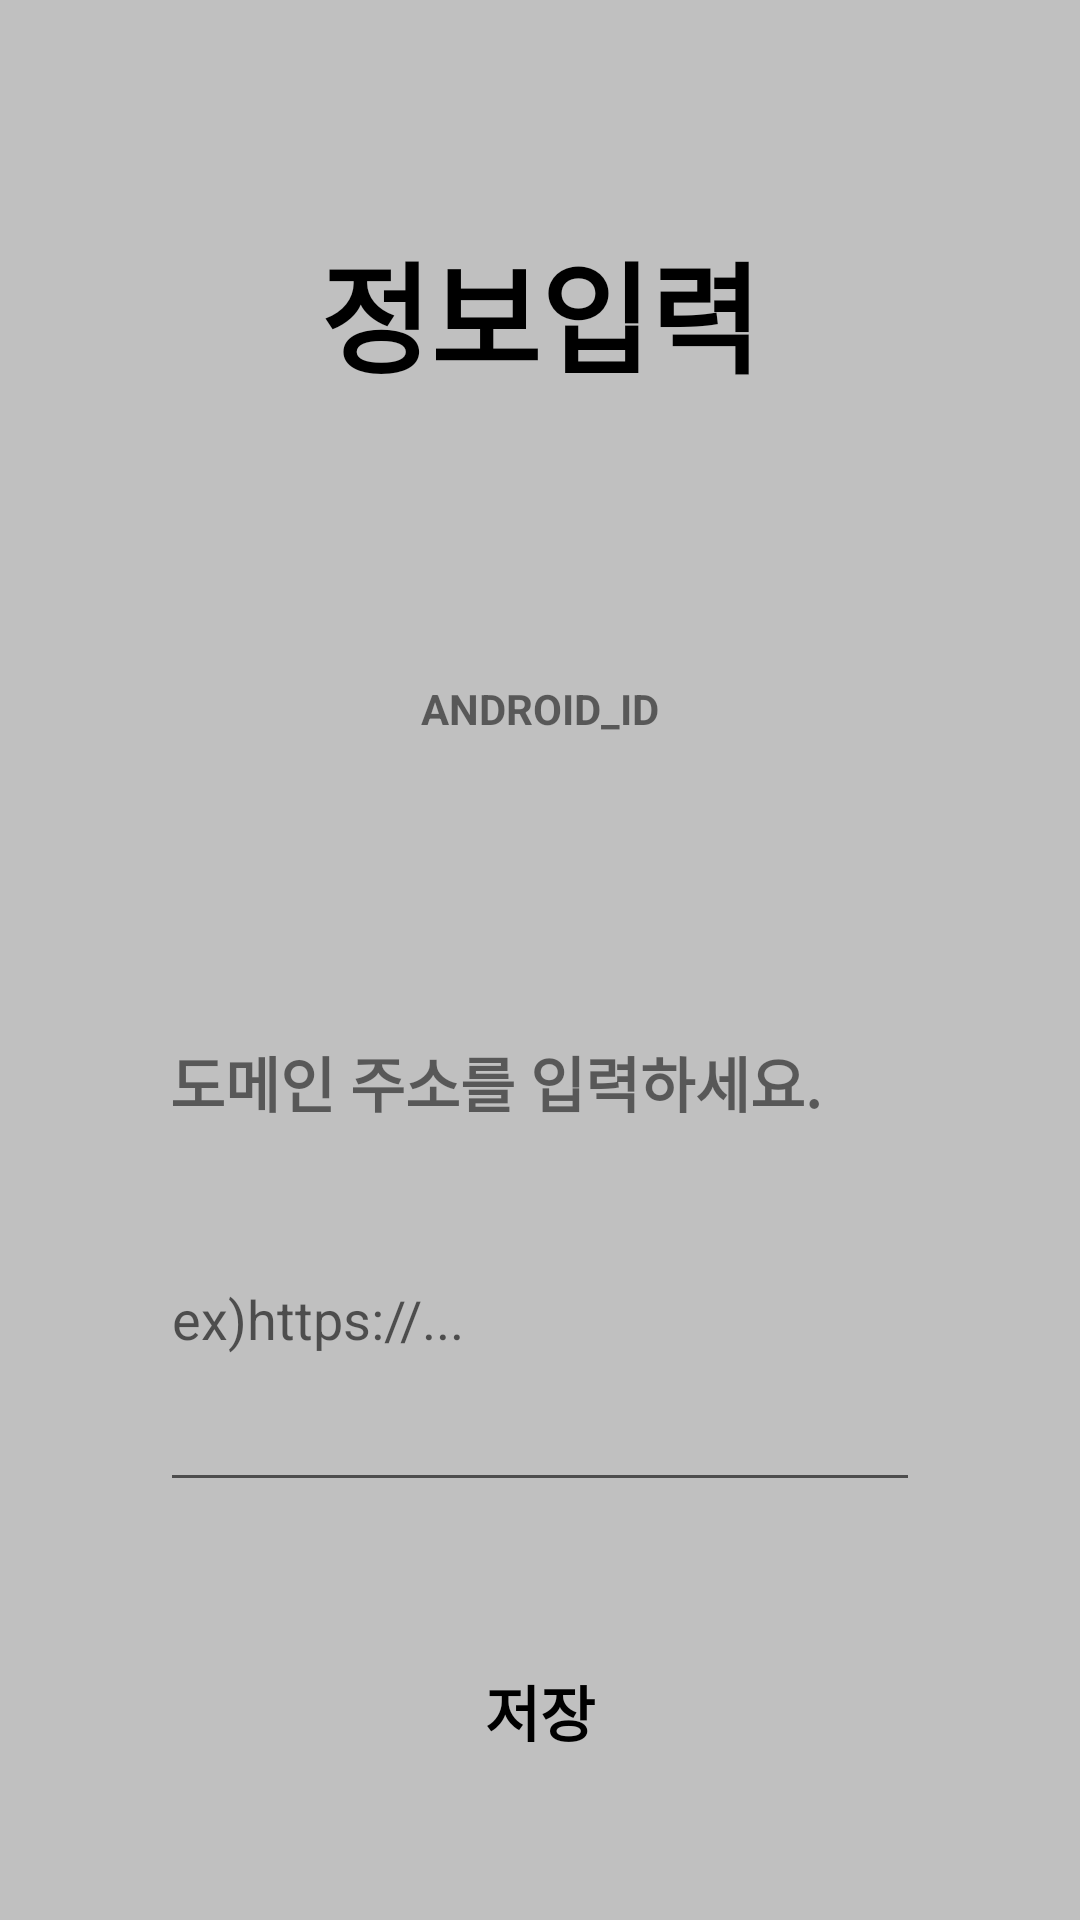

Write the Android layout XML for this screen, with the resource values it uses.
<!-- AndroidManifest.xml: application theme Theme.SocketTestClient -->
<!-- res/layout/infosave_dialog.xml -->
<?xml version="1.0" encoding="utf-8"?>
<LinearLayout xmlns:android="http://schemas.android.com/apk/res/android"
    android:layout_width="800px"
    android:layout_height="700px"
    android:orientation="vertical"
    android:background="#c0c0c0"
    android:layout_gravity="center">

    <LinearLayout
        android:layout_width="match_parent"
        android:layout_height="match_parent"
        android:orientation="vertical">

        <TextView
            android:id="@+id/tv_infoSave"
            android:text="정보입력"
            android:textAlignment="center"
            android:textSize="40dp"
            android:textStyle="bold"
            android:gravity="center"
            android:layout_width="match_parent"
            android:layout_height="0dp"
            android:layout_weight="1.5"
            android:textColor="@color/black"/>
        <TextView
            android:id="@+id/tv_andId"
            android:layout_width="match_parent"
            android:layout_height="0dp"
            android:layout_weight="0.4"
            android:textStyle="bold"
            android:text="ANDROID_ID"
            android:gravity="center"/>

        <TextView
            android:layout_gravity="center"
            android:text="도메인 주소를 입력하세요."
            android:textStyle="bold"
            android:textSize="20dp"
            android:layout_width="740px"
            android:gravity="bottom"
            android:layout_height="0dp"
            android:layout_weight="0.8"/>

        <EditText
            android:id="@+id/edt_ip"
            android:layout_width="760px"
            android:layout_height="0dp"
            android:layout_gravity="center"
            android:layout_weight="0.9"
            android:hint="ex)https://..."
            android:cursorVisible="true"
            android:textIsSelectable="true"/>

        <Button
            android:id="@+id/btn_save"
            android:layout_gravity="center"
            android:text="저장"
            android:textColor="@color/black"
            android:textStyle="bold"
            android:textSize="20dp"
            android:background="#00ff0000"
            android:layout_width="wrap_content"
            android:layout_height="0dp"
            android:layout_weight="1"/>





    </LinearLayout>
    <ProgressBar
        android:id="@+id/progressbar"
        android:layout_width="wrap_content"
        android:layout_height="wrap_content"/>

</LinearLayout>
<!-- resources referenced by this layout -->
<resources>
  <style name="Theme.SocketTestClient" parent="Theme.MaterialComponents.DayNight.DarkActionBar">
          
          <item name="colorPrimary">@color/purple_500</item>
          <item name="colorPrimaryVariant">@color/purple_700</item>
          <item name="colorOnPrimary">@color/white</item>
          
          <item name="colorSecondary">@color/teal_200</item>
          <item name="colorSecondaryVariant">@color/teal_700</item>
          <item name="colorOnSecondary">@color/black</item>
          
          <item name="android:statusBarColor" tools:targetApi="l">?attr/colorPrimaryVariant</item>
          
      </style>
  <!-- not gathered from this repository: default colours our renderer supplied (Android Studio template values) -->
  <color name="purple_500">#FF6200EE</color>
  <color name="purple_700">#FF3700B3</color>
  <color name="teal_200">#FF03DAC5</color>
  <color name="teal_700">#FF018786</color>
  <color name="black">#FF000000</color>
  <color name="white">#FFFFFFFF</color>
</resources>
